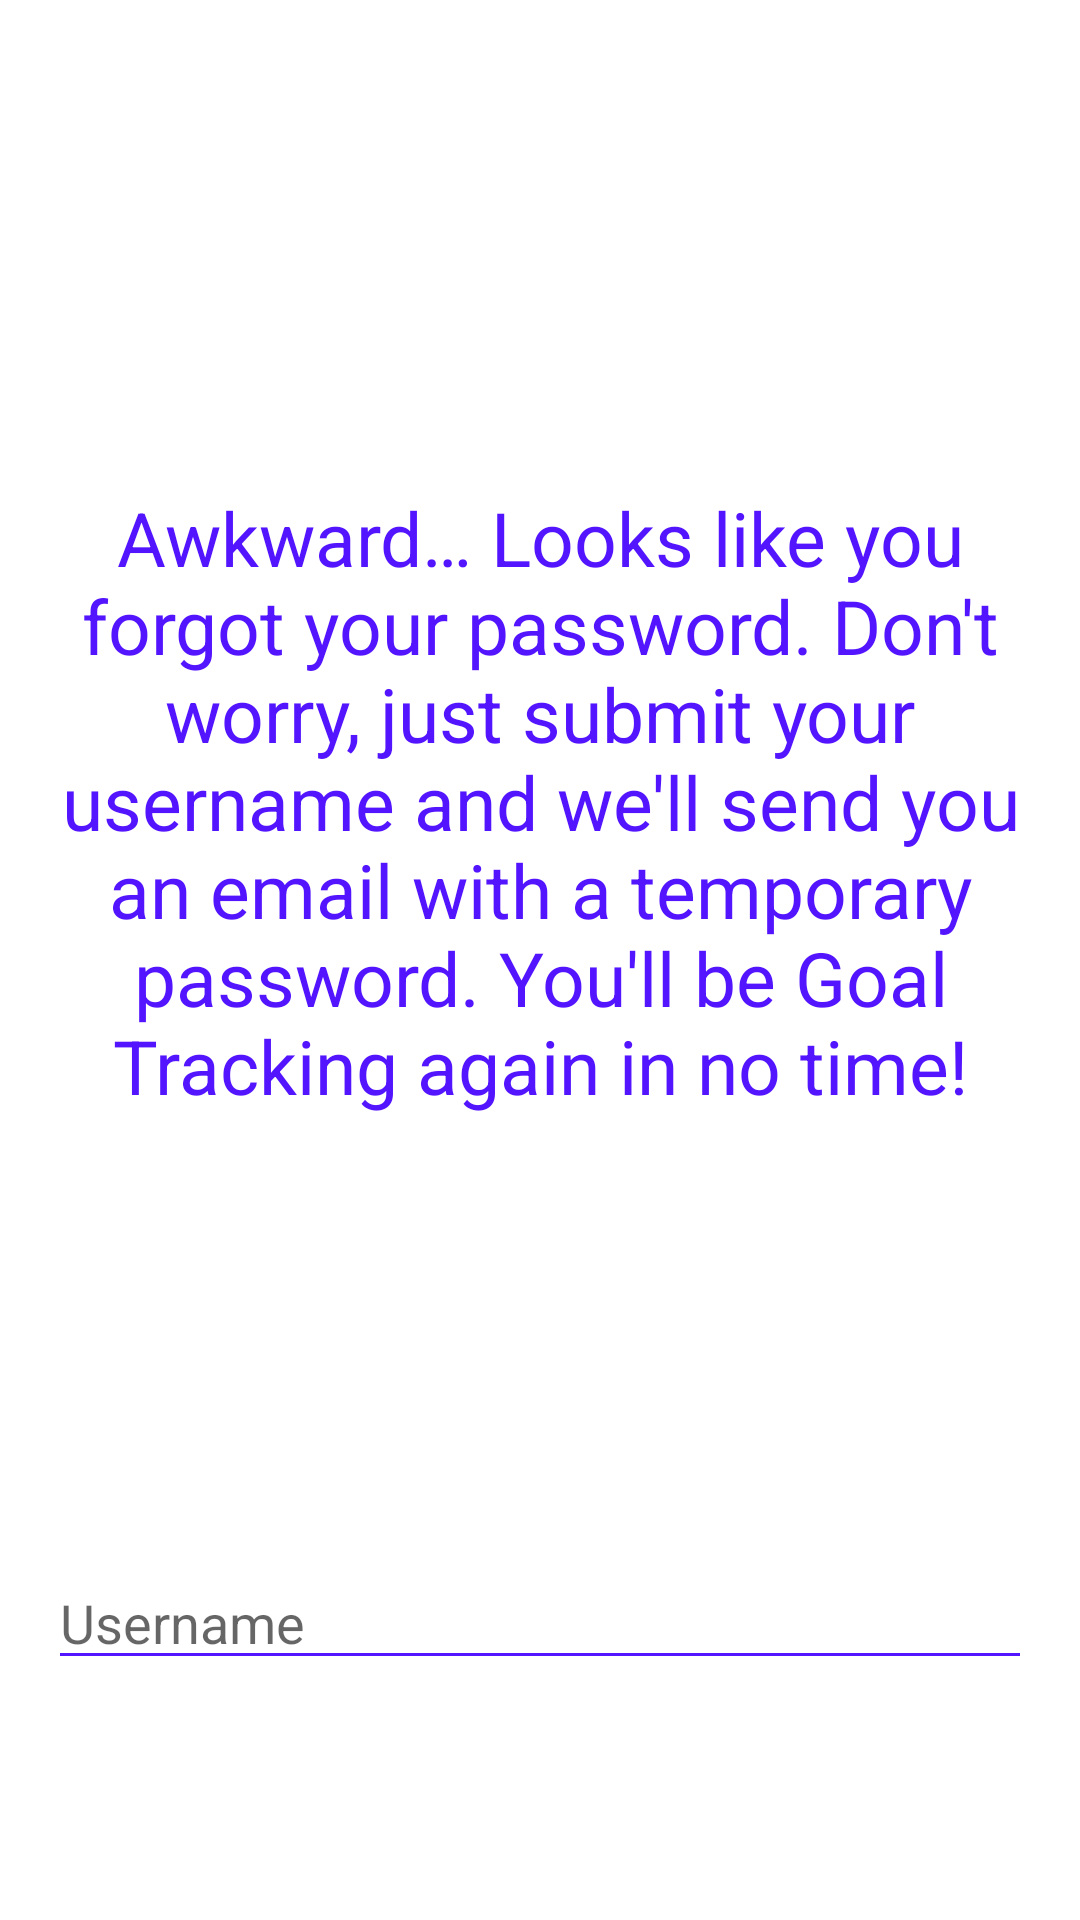

Produce the Android XML layout that renders to this screen, including the resource entries it uses.
<!-- AndroidManifest.xml: application theme AppThemePurple -->
<!-- res/layout/activity_forgot_password.xml -->
<RelativeLayout
    xmlns:android="http://schemas.android.com/apk/res/android"
    xmlns:tools="http://schemas.android.com/tools"
    android:layout_width="match_parent"
    android:layout_height="match_parent"
    tools:context="com.austin.goaltracker.View.ForgotPasswordActivity">

    
    <ProgressBar
        style="?android:attr/progressBarStyleLarge"
        android:id="@+id/loadingPanel"
        android:layout_width="wrap_content"
        android:layout_height="wrap_content"
        android:visibility="gone"
        android:indeterminate="true"
        android:layout_centerInParent="true" />

    <LinearLayout
        android:layout_width="match_parent"
        android:layout_height="match_parent"
        android:paddingLeft="@dimen/activity_horizontal_margin"
        android:paddingRight="@dimen/activity_horizontal_margin"
        android:paddingTop="@dimen/activity_vertical_margin"
        android:paddingBottom="@dimen/activity_vertical_margin"
        android:orientation="vertical">

        <TextView android:text="@string/message_forget_password" android:layout_width="wrap_content"
            android:layout_height="0dp"
            android:layout_weight="0.47"
            android:textSize="25sp"
            android:gravity="center_vertical|center_horizontal"
            android:textAppearance="@style/subTextBlue"/>

        <AutoCompleteTextView android:id="@+id/forgot_username" android:layout_width="match_parent"
            android:layout_height="wrap_content" android:hint="@string/prompt_username"
            android:inputType="textEmailAddress" android:maxLines="1"
            android:singleLine="true"
            android:textColor="@color/primaryP" />

        <Button android:id="@+id/buttonSubmit"
            android:layout_width="match_parent" android:layout_height="wrap_content"
            android:layout_marginTop="16dp" android:text="@string/action_submit"
            android:background="@drawable/custom_button"/>

    </LinearLayout>
</RelativeLayout>
<!-- resources referenced by this layout -->
<resources>
  <color name="primaryP">#b058ff</color>
  <dimen name="activity_horizontal_margin">16dp</dimen>
  <dimen name="activity_vertical_margin">16dp</dimen>
  <string name="action_submit">Submit</string>
  <string name="message_forget_password">Awkward… Looks like you forgot your password. Don\'t worry, just submit your username and we\'ll send you an email with a temporary password. You\'ll be Goal Tracking again in no time!</string>
  <string name="prompt_username">Username</string>
  <style name="subTextBlue" parent="@android:style/TextAppearance.Medium">
          <item name="android:textColor">@color/text3</item>
      </style>
  <style name="AppThemePurple" parent="android:Theme.Material.Light.DarkActionBar">
          
          
          <item name="android:colorPrimary">@color/primaryP</item>
          
          <item name="android:colorPrimaryDark">@color/primary_dark</item>
          
          <item name="android:colorAccent">@color/text2</item>
          
          <item name="android:navigationBarColor">@color/primaryP</item>
          
          <item name="android:windowBackground">@color/primaryW</item>
          
          <item name="android:itemTextAppearance">@style/mainText</item>
          
          <item name="android:titleTextColor">@color/primaryW</item>
          <item name="android:textColorPrimary">@color/primaryW</item>
          
          <item name="android:spinnerItemStyle">@style/SpinnerTextStyle</item>
          <item name="android:spinnerDropDownItemStyle">@style/SpinnerTextStyle</item>
          
          <item name="android:datePickerDialogTheme">@style/DatepickerStyle</item>
          
          <item name="android:textColorSecondary">@color/text3</item>
          <item name="android:textColorTertiary">@color/text2</item>
      </style>
  <color name="text3">#ff5314ff</color>
  <color name="primary_dark">#7127ff</color>
  <color name="text2">#ff98085d</color>
  <color name="primaryW">#ffffff</color>
  <style name="mainText" parent="@android:style/TextAppearance.Large">
          <item name="android:textColor">@color/primaryP</item>
      </style>
  <style name="SpinnerTextStyle" parent="@android:style/Widget.TextView.SpinnerItem">
          <item name="android:textColor">@color/primaryP</item>
          <item name="android:textSize">18sp</item>
      </style>
  <style name="DatepickerStyle" parent="android:Theme.Material.Light.Dialog">
          
          <item name="android:colorAccent">@color/primaryP</item>
          
          <item name="android:textColorPrimary">@color/text3</item>
          
          <item name="android:textColorSecondary">@color/text2</item>
      </style>
</resources>
